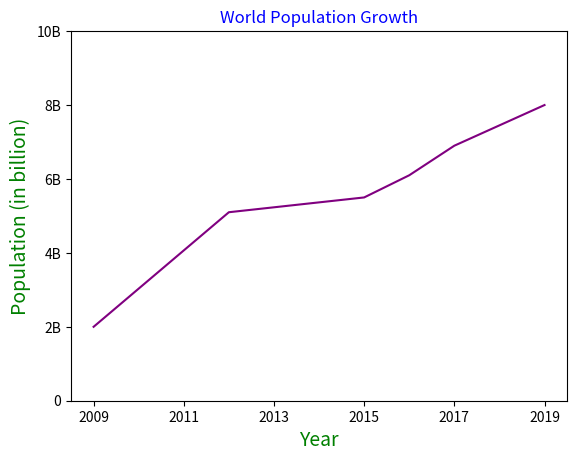

The matplotlib source for this figure:
import matplotlib.pyplot as plt
year = [2009, 2012, 2015, 2016, 2017, 2019] #year variable feeded with x-axis yearwise data
world_pop = [2, 5.1, 5.5, 6.1, 6.9, 8] #World population variable feeded with y-axis population segmented data

plt.plot(year, world_pop, color='purple') #Chart plotting with x-axis, y-axis and other fancy attributes

plt.xlabel('Year', color='Green', fontsize = '14') #Naming x-label with fancy attributes
plt.ylabel('Population (in billion)', color = 'Green', fontsize = '14') #Naming y-label with fancy attributes

plt.title('World Population Growth', color='Blue') #Naming Title with fancy attributes

plt.yticks([0,2,4,6,8,10], ['0', '2B', '4B', '6B', '8B', '10B' ]) #Y-scale enhancement
plt.xticks([2009, 2011, 2013, 2015, 2017, 2019]) #x-scale enhancement

plt.show() #displays the chart

